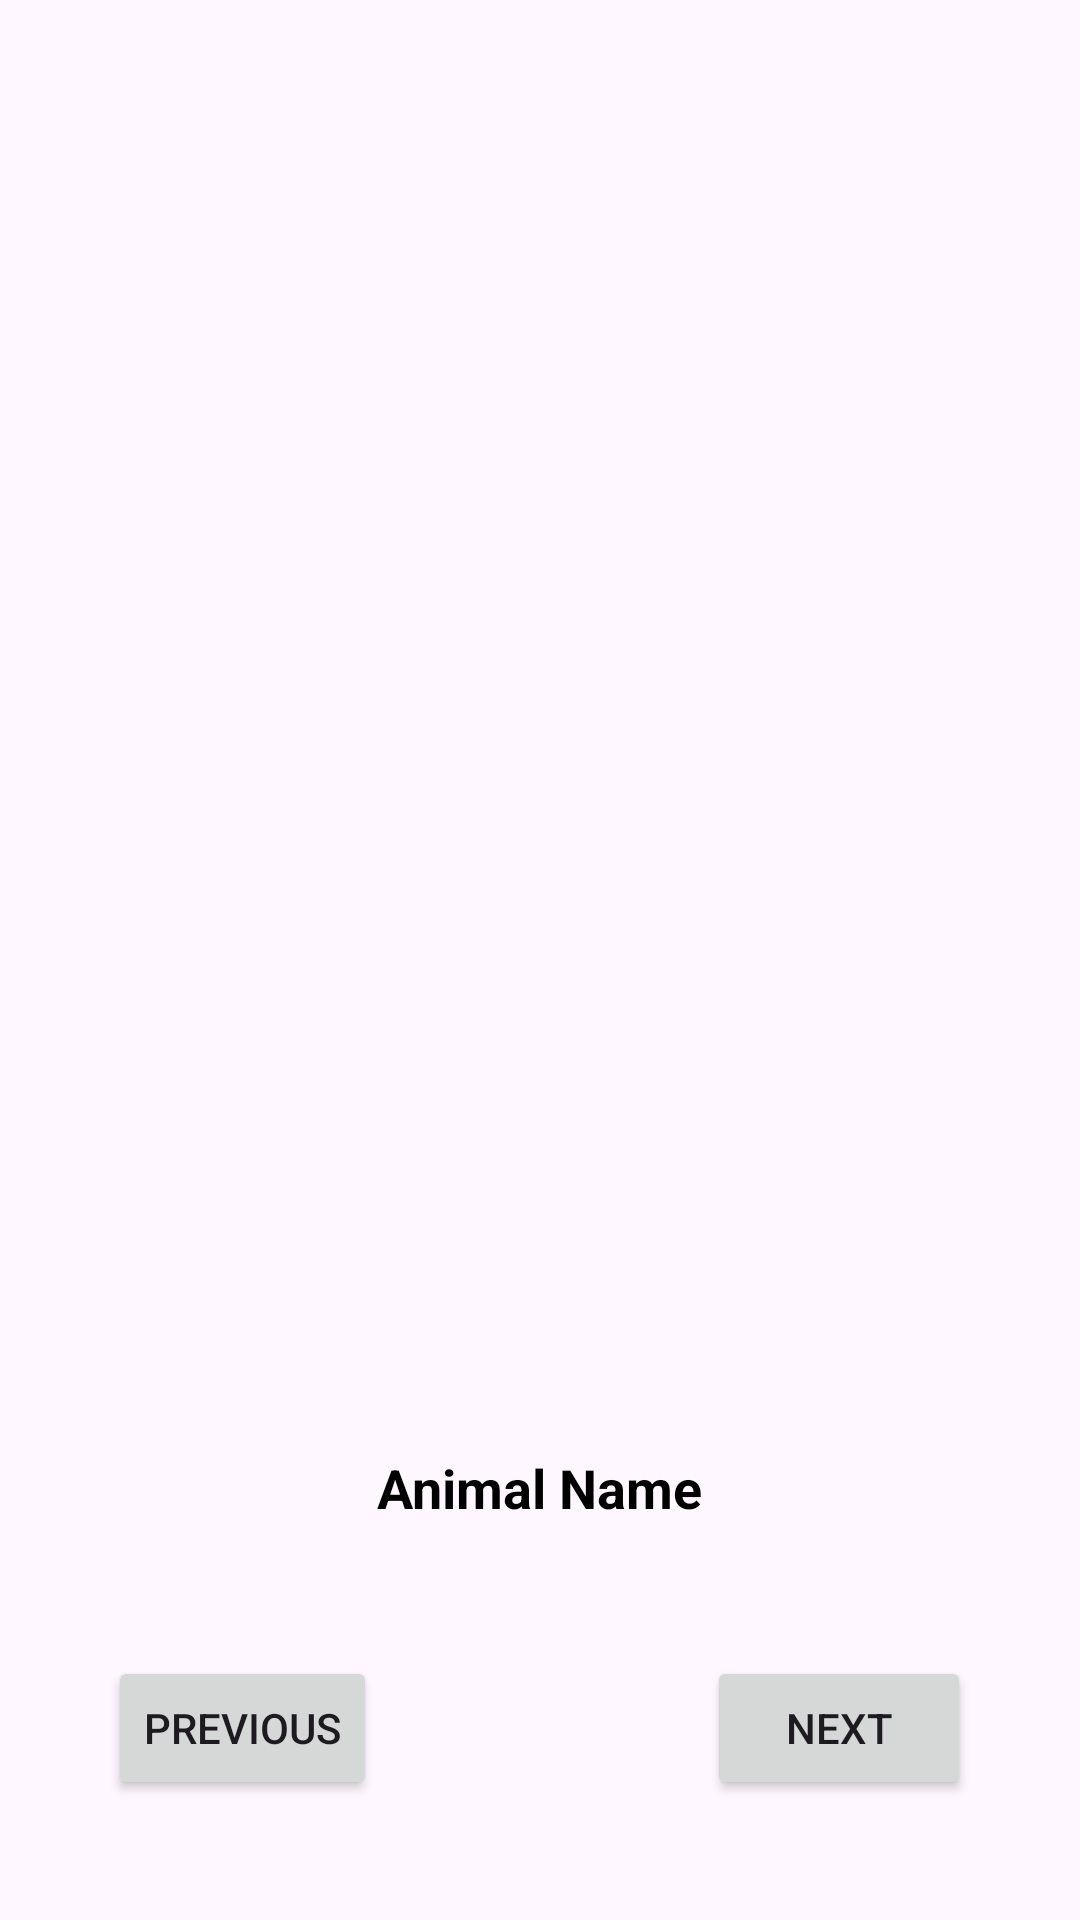

This screen was rendered from an Android layout file. Write that file and the resources it references.
<!-- AndroidManifest.xml: application theme Theme.InteractiveLearningForKids -->
<!-- res/layout/activity_animals.xml -->
<?xml version="1.0" encoding="utf-8"?>
<LinearLayout xmlns:android="http://schemas.android.com/apk/res/android"
    android:layout_width="match_parent"
    android:layout_height="match_parent"
    android:orientation="vertical">

    
    <LinearLayout
        android:layout_width="match_parent"
        android:layout_height="0dp"
        android:layout_weight="0.75"
        android:padding="10dp"
        android:gravity="center"
        android:orientation="vertical">
        <ImageView
            android:id="@+id/backFromAnimalsActivity"
            android:layout_width="35dp"
            android:layout_height="70dp"
            android:paddingLeft="10dp"
            android:src="@drawable/back_button"
            android:layout_gravity="start"/>

        
        <ImageView
            android:id="@+id/imageViewFull"
            android:layout_width="match_parent"
            android:layout_height="match_parent"
            android:scaleType="centerInside" />
    </LinearLayout>

    
    <LinearLayout
        android:layout_width="match_parent"
        android:layout_height="0dp"
        android:layout_weight="0.05"
        android:gravity="center">

        
        <TextView
            android:id="@+id/textViewAnimalName"
            android:layout_width="wrap_content"
            android:layout_height="wrap_content"
            android:text="Animal Name"
            android:textSize="18sp"
            android:textStyle="bold"
            android:textColor="@android:color/black" />
    </LinearLayout>

    
    <LinearLayout
        android:layout_width="match_parent"
        android:layout_height="0dp"
        android:layout_weight="0.2"
        android:orientation="horizontal"
        android:gravity="center"
        android:padding="0dp">

        
        <Button
            android:id="@+id/buttonPrevious"
            android:layout_width="wrap_content"
            android:layout_height="wrap_content"
            android:text="Previous"
            android:layout_marginEnd="100dp" />

        
        <Button
            android:id="@+id/buttonNext"
            android:layout_width="wrap_content"
            android:layout_height="wrap_content"
            android:text="Next"
            android:layout_marginStart="10dp" />
    </LinearLayout>

</LinearLayout>
<!-- resources referenced by this layout -->
<resources>
  <style name="Theme.InteractiveLearningForKids" parent="Base.Theme.InteractiveLearningForKids" />
  <style name="Base.Theme.InteractiveLearningForKids" parent="Theme.Material3.DayNight.NoActionBar">
          
          
      </style>
</resources>
